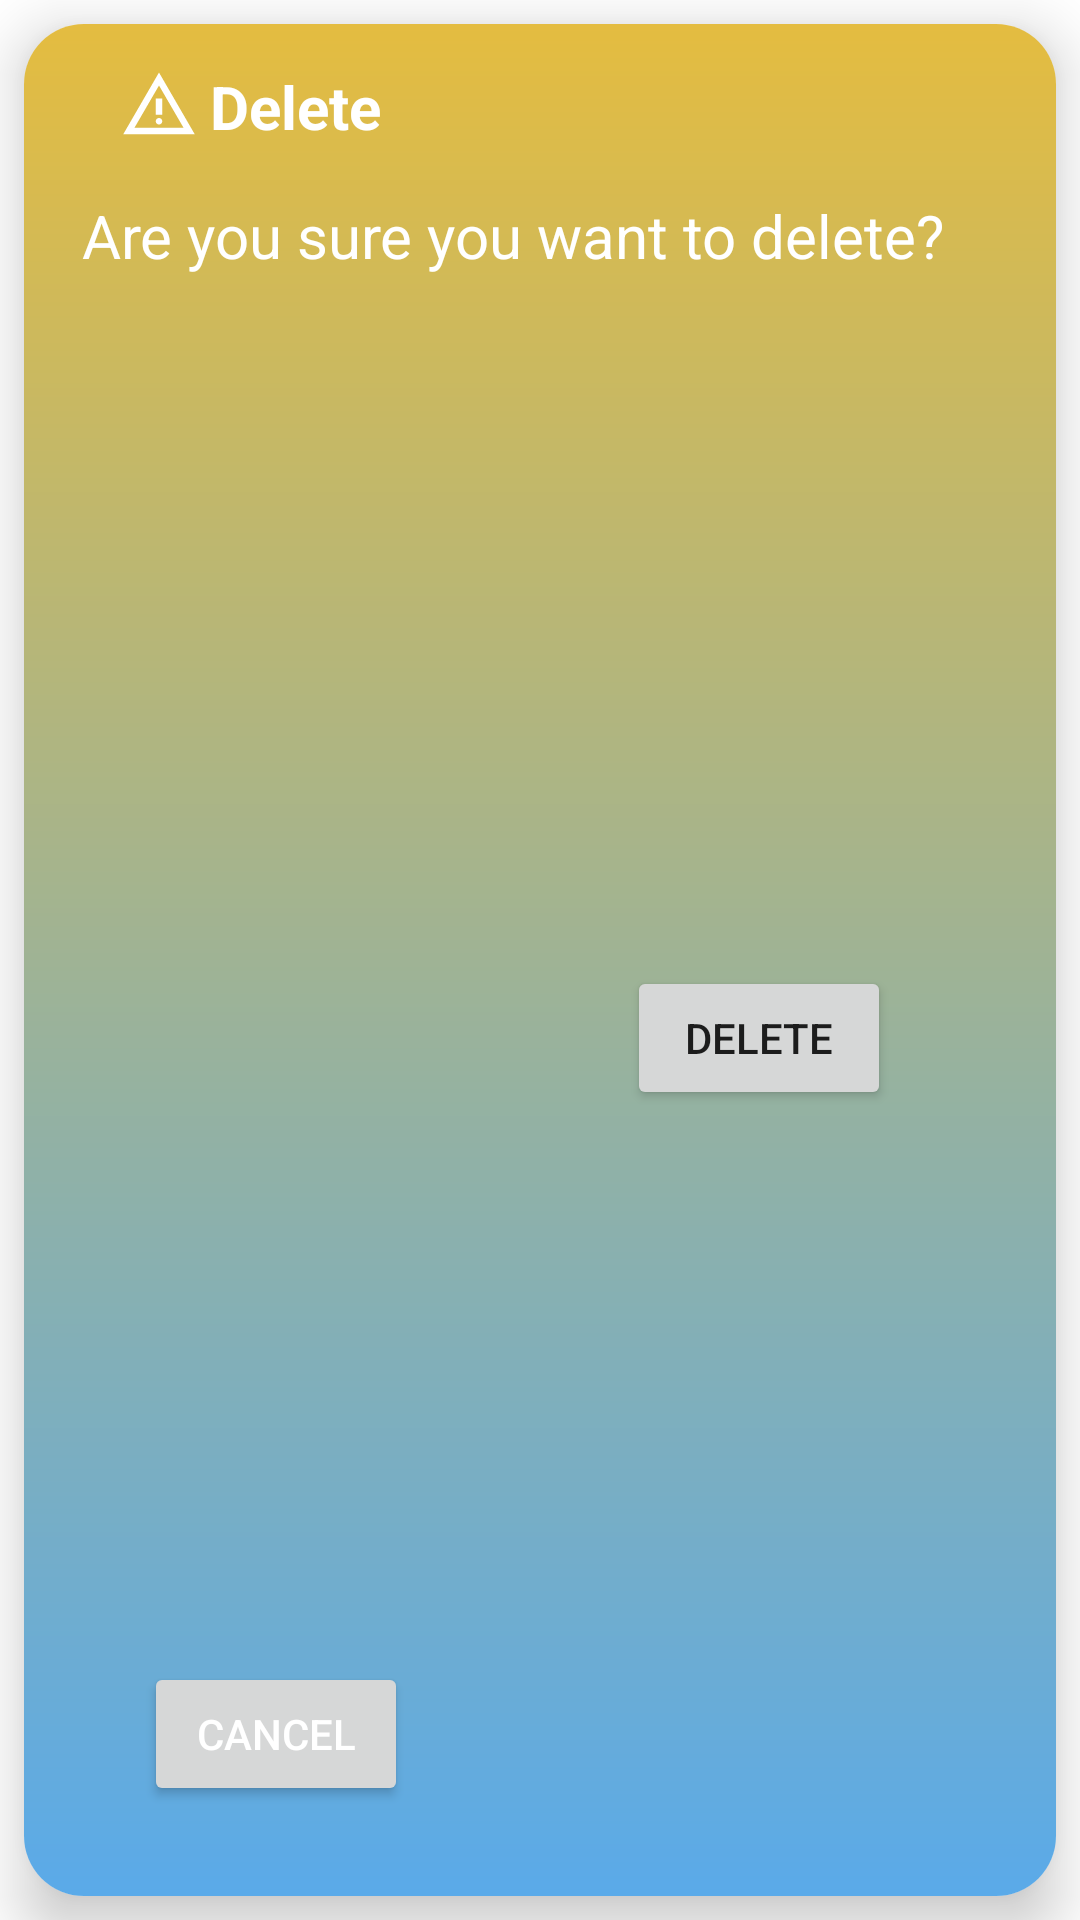

Here is an Android app screen rendered from its layout file. Give the layout XML and the strings, colors and styles it references.
<!-- AndroidManifest.xml: application theme Theme.WeatherForecastApplication -->
<!-- res/layout/delete_daialog.xml -->
<?xml version="1.0" encoding="utf-8"?>
<androidx.constraintlayout.widget.ConstraintLayout xmlns:android="http://schemas.android.com/apk/res/android"
    xmlns:app="http://schemas.android.com/apk/res-auto"
    xmlns:tools="http://schemas.android.com/tools"
    android:layout_width="350dp"
    android:layout_height="200dp"
    android:layout_gravity="center">
    <androidx.cardview.widget.CardView
        android:layout_width="match_parent"
        android:layout_height="match_parent"
        android:layout_margin="8dp"
        app:cardCornerRadius="20dp"
        app:cardElevation="12dp"
        app:layout_constraintBottom_toBottomOf="parent"
        app:layout_constraintEnd_toEndOf="parent"
        app:layout_constraintStart_toStartOf="parent"
        app:layout_constraintTop_toTopOf="parent">

        <androidx.constraintlayout.widget.ConstraintLayout
            android:id="@+id/product_container2"
            android:layout_width="match_parent"
            android:layout_height="match_parent"
            android:background="@drawable/design"
            android:orientation="horizontal"
            android:padding="10dp">

            
            
            
            
            
            
            
            
            
            
            
            
            


            <TextView
                android:id="@+id/textView"
                android:layout_width="wrap_content"
                android:layout_height="wrap_content"
                android:layout_marginTop="4dp"
                android:layout_marginEnd="215dp"
                android:text="@string/delete"
                android:textColor="@color/white"
                android:textSize="20sp"
                android:textStyle="bold"
                app:layout_constraintEnd_toEndOf="parent"
                app:layout_constraintTop_toTopOf="parent" />

            <TextView
                android:id="@+id/tvDesc"
                android:layout_width="wrap_content"
                android:layout_height="29dp"
                android:layout_marginTop="16dp"
                android:text="@string/delete_this_meal_will_also_delete_its_data"
                android:textColor="@color/white"
                android:textSize="20sp"
                app:layout_constraintBottom_toTopOf="@+id/btnCancel"
                app:layout_constraintEnd_toEndOf="parent"
                app:layout_constraintHorizontal_bias="0.255"
                app:layout_constraintStart_toStartOf="parent"
                app:layout_constraintTop_toBottomOf="@+id/textView"
                app:layout_constraintVertical_bias="0.0" />

            <Button
                android:id="@+id/btnCancel"
                android:layout_width="wrap_content"
                android:layout_height="wrap_content"
                android:layout_marginStart="30dp"
                android:layout_marginBottom="20dp"
                android:gravity="center"
                android:text="@string/cancel"
                android:textColor="@color/white"
                app:layout_constraintBottom_toBottomOf="parent"
                app:layout_constraintStart_toStartOf="parent" />

            <ImageView
                android:id="@+id/icon"
                android:layout_width="26dp"
                android:layout_height="26dp"
                android:layout_marginStart="4dp"
                android:layout_marginTop="4dp"
                android:layout_marginEnd="4dp"
                app:layout_constraintEnd_toStartOf="@+id/textView"
                app:layout_constraintHorizontal_bias="1.0"
                app:layout_constraintStart_toStartOf="parent"
                app:layout_constraintTop_toTopOf="parent"
                app:srcCompat="@drawable/warning" />

            <Button
                android:id="@+id/btnDelete"
                android:layout_width="wrap_content"
                android:layout_height="wrap_content"
                android:layout_marginEnd="30dp"
                android:gravity="center"
                android:text="@string/delete"
                app:layout_constraintBottom_toBottomOf="parent"
                app:layout_constraintEnd_toEndOf="parent"
                app:layout_constraintHorizontal_bias="0.83"
                app:layout_constraintStart_toEndOf="@+id/btnCancel"
                app:layout_constraintTop_toBottomOf="@+id/tvDesc"
                app:layout_constraintVertical_bias="0.475" />


        </androidx.constraintlayout.widget.ConstraintLayout>
    </androidx.cardview.widget.CardView>


</androidx.constraintlayout.widget.ConstraintLayout>
<!-- resources referenced by this layout -->
<resources>
  <color name="white">#FFFFFFFF</color>
  <!-- drawable design (drawable) -->
  <?xml version="1.0" encoding="utf-8"?>
  <shape xmlns:android="http://schemas.android.com/apk/res/android"
      android:shape="rectangle">
      <gradient
          android:angle="200"
          android:endColor="?attr/colorPrimary"
          android:startColor="?attr/colorSecondary" />
  </shape>
  <!-- drawable warning (drawable) -->
  <vector xmlns:android="http://schemas.android.com/apk/res/android"
      android:width="24dp"
      android:height="24dp"
      android:viewportWidth="960"
      android:viewportHeight="960">
    <path
        android:fillColor="@color/white"
        android:pathData="m40,840 l440,-760 440,760L40,840ZM178,760h604L480,240 178,760ZM480,720q17,0 28.5,-11.5T520,680q0,-17 -11.5,-28.5T480,640q-17,0 -28.5,11.5T440,680q0,17 11.5,28.5T480,720ZM440,600h80v-200h-80v200ZM480,500Z"/>
  </vector>
  <string name="cancel">Cancel</string>
  <string name="delete">Delete</string>
  <string name="delete_this_meal_will_also_delete_its_data">Are you sure you want to delete?</string>
  <string name="ok">OK</string>
  <style name="Theme.WeatherForecastApplication" parent="Theme.MaterialComponents.DayNight.DarkActionBar">
          
  
  
  
  
  
  
  
  
  
          <item name="colorPrimary">#5AAAE9</item>
          <item name="colorPrimaryVariant">@color/purple_700</item>
          <item name="colorOnPrimary">@color/white</item>
          
          <item name="colorSecondary">#E4BC40</item>
          <item name="colorSecondaryVariant">@color/teal_700</item>
          <item name="colorOnSecondary">@color/black</item>
          
          <item name="android:statusBarColor">?attr/colorPrimary</item>
          
      </style>
  <color name="purple_700">#FCC622</color>
  <color name="teal_700">#FF018786</color>
  <color name="black">#FF000000</color>
</resources>
